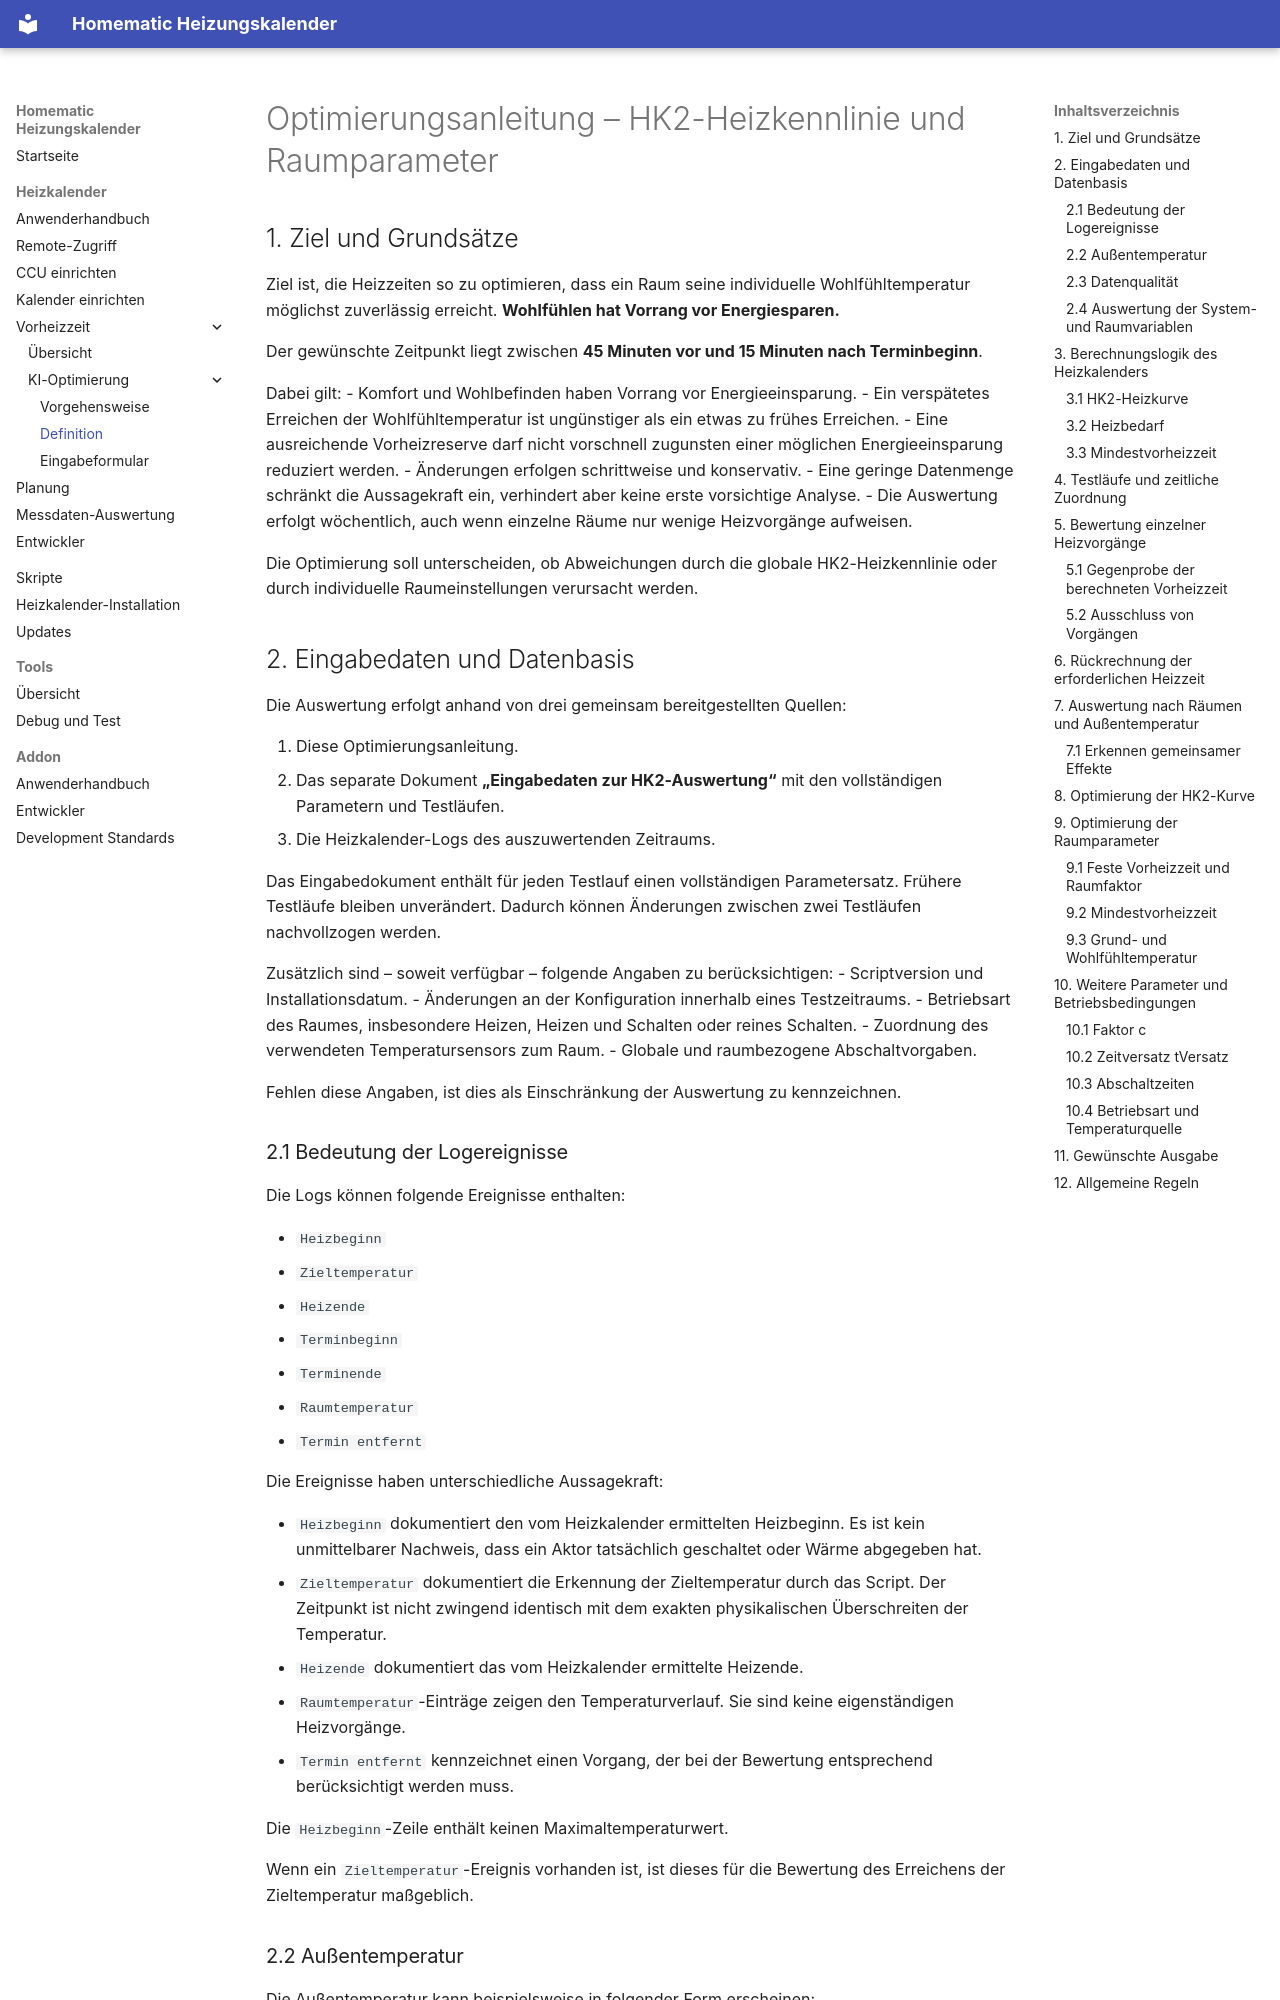

repository: xMRi/Homematic-Heizungskalender · page: heizkalender/heizkurven_optimierung_ki_definiton/index.html · generator: mkdocs

# Optimierungsanleitung – HK2-Heizkennlinie und Raumparameter

## 1. Ziel und Grundsätze

Ziel ist, die Heizzeiten so zu optimieren, dass ein Raum seine individuelle Wohlfühltemperatur möglichst zuverlässig erreicht. **Wohlfühlen hat Vorrang vor Energiesparen.**

Der gewünschte Zeitpunkt liegt zwischen **45 Minuten vor und 15 Minuten nach Terminbeginn**.

Dabei gilt:
- Komfort und Wohlbefinden haben Vorrang vor Energieeinsparung.
- Ein verspätetes Erreichen der Wohlfühltemperatur ist ungünstiger als ein etwas zu frühes Erreichen.
- Eine ausreichende Vorheizreserve darf nicht vorschnell zugunsten einer möglichen Energieeinsparung reduziert werden.
- Änderungen erfolgen schrittweise und konservativ.
- Eine geringe Datenmenge schränkt die Aussagekraft ein, verhindert aber keine erste vorsichtige Analyse.
- Die Auswertung erfolgt wöchentlich, auch wenn einzelne Räume nur wenige Heizvorgänge aufweisen.

Die Optimierung soll unterscheiden, ob Abweichungen durch die globale HK2-Heizkennlinie oder durch individuelle Raumeinstellungen verursacht werden.

## 2. Eingabedaten und Datenbasis

Die Auswertung erfolgt anhand von drei gemeinsam bereitgestellten Quellen:

1. Diese Optimierungsanleitung.
2. Das separate Dokument **„Eingabedaten zur HK2-Auswertung“** mit den vollständigen Parametern und Testläufen.
3. Die Heizkalender-Logs des auszuwertenden Zeitraums.

Das Eingabedokument enthält für jeden Testlauf einen vollständigen Parametersatz. Frühere Testläufe bleiben unverändert. Dadurch können Änderungen zwischen zwei Testläufen nachvollzogen werden.

Zusätzlich sind – soweit verfügbar – folgende Angaben zu berücksichtigen:
- Scriptversion und Installationsdatum.
- Änderungen an der Konfiguration innerhalb eines Testzeitraums.
- Betriebsart des Raumes, insbesondere Heizen, Heizen und Schalten oder reines Schalten.
- Zuordnung des verwendeten Temperatursensors zum Raum.
- Globale und raumbezogene Abschaltvorgaben.

Fehlen diese Angaben, ist dies als Einschränkung der Auswertung zu kennzeichnen.

### 2.1 Bedeutung der Logereignisse

Die Logs können folgende Ereignisse enthalten:

- `Heizbeginn`
- `Zieltemperatur`
- `Heizende`
- `Terminbeginn`
- `Terminende`
- `Raumtemperatur`
- `Termin entfernt`

Die Ereignisse haben unterschiedliche Aussagekraft:

- `Heizbeginn` dokumentiert den vom Heizkalender ermittelten Heizbeginn. Es ist kein unmittelbarer Nachweis, dass ein Aktor tatsächlich geschaltet oder Wärme abgegeben hat.
- `Zieltemperatur` dokumentiert die Erkennung der Zieltemperatur durch das Script. Der Zeitpunkt ist nicht zwingend identisch mit dem exakten physikalischen Überschreiten der Temperatur.
- `Heizende` dokumentiert das vom Heizkalender ermittelte Heizende.
- `Raumtemperatur`-Einträge zeigen den Temperaturverlauf. Sie sind keine eigenständigen Heizvorgänge.
- `Termin entfernt` kennzeichnet einen Vorgang, der bei der Bewertung entsprechend berücksichtigt werden muss.

Die `Heizbeginn`-Zeile enthält keinen Maximaltemperaturwert.

Wenn ein `Zieltemperatur`-Ereignis vorhanden ist, ist dieses für die Bewertung des Erreichens der Zieltemperatur maßgeblich.
